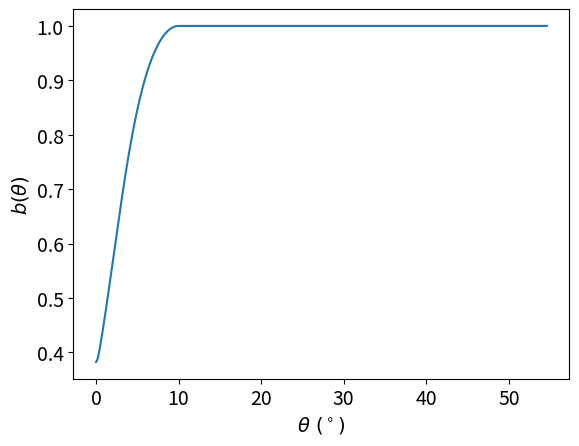

This figure's Python source:
import numpy as np
import matplotlib.pyplot as plt

# plt.xlabel(r"Angle from <111> direction,  $\alpha$")
# plt.ylabel(r"Relative attachment kinetic coefficient, $\beta / \beta_{100}$")

# delta = 0.707
# ep = 0.05
# w = 90/20
# ang = np.arange(0, 45, 0.1)
# aa = np.zeros(len(ang))
# for idx, val in enumerate(ang):
#     if(np.abs(val) < 20):
#         aa[idx] = delta + (1-delta)*np.sqrt(np.tan(w*val/180*np.pi)*np.tan(w*val/180*np.pi)+ep*ep) * \
#             np.tanh(1/np.sqrt(np.tan(w*val/180*np.pi)
#                     * np.tan(w*val/180*np.pi)+ep*ep))
#     else:
#         aa[idx] = 1.0
# plt.plot(ang, aa, label="{110}")

delta = 0.35
ep = 0.05
w = 90/10
ang = np.arange(0, 54.7, 0.1)
aa = np.zeros(len(ang))
for idx, val in enumerate(ang):
    if(np.abs(val) < 10):
        aa[idx] = delta + (1-delta)*np.sqrt(np.tan(w*val/180*np.pi)*np.tan(w*val/180*np.pi)+ep*ep) * \
            np.tanh(1/np.sqrt(np.tan(w*val/180*np.pi)
                    * np.tan(w*val/180*np.pi)+ep*ep))
    else:
        aa[idx] = 1.0
# plt.figure(figsize=(6, 3))
plt.plot(ang, aa, label="{111}")
plt.xticks(fontsize=14)
plt.yticks(fontsize=14)
plt.ylabel('$b(\\theta)$', fontsize=14)
plt.xlabel('$\\theta \ (^\circ)$', fontsize=14)
# plt.legend(loc='lower right', fontsize=16)

plt.show()
